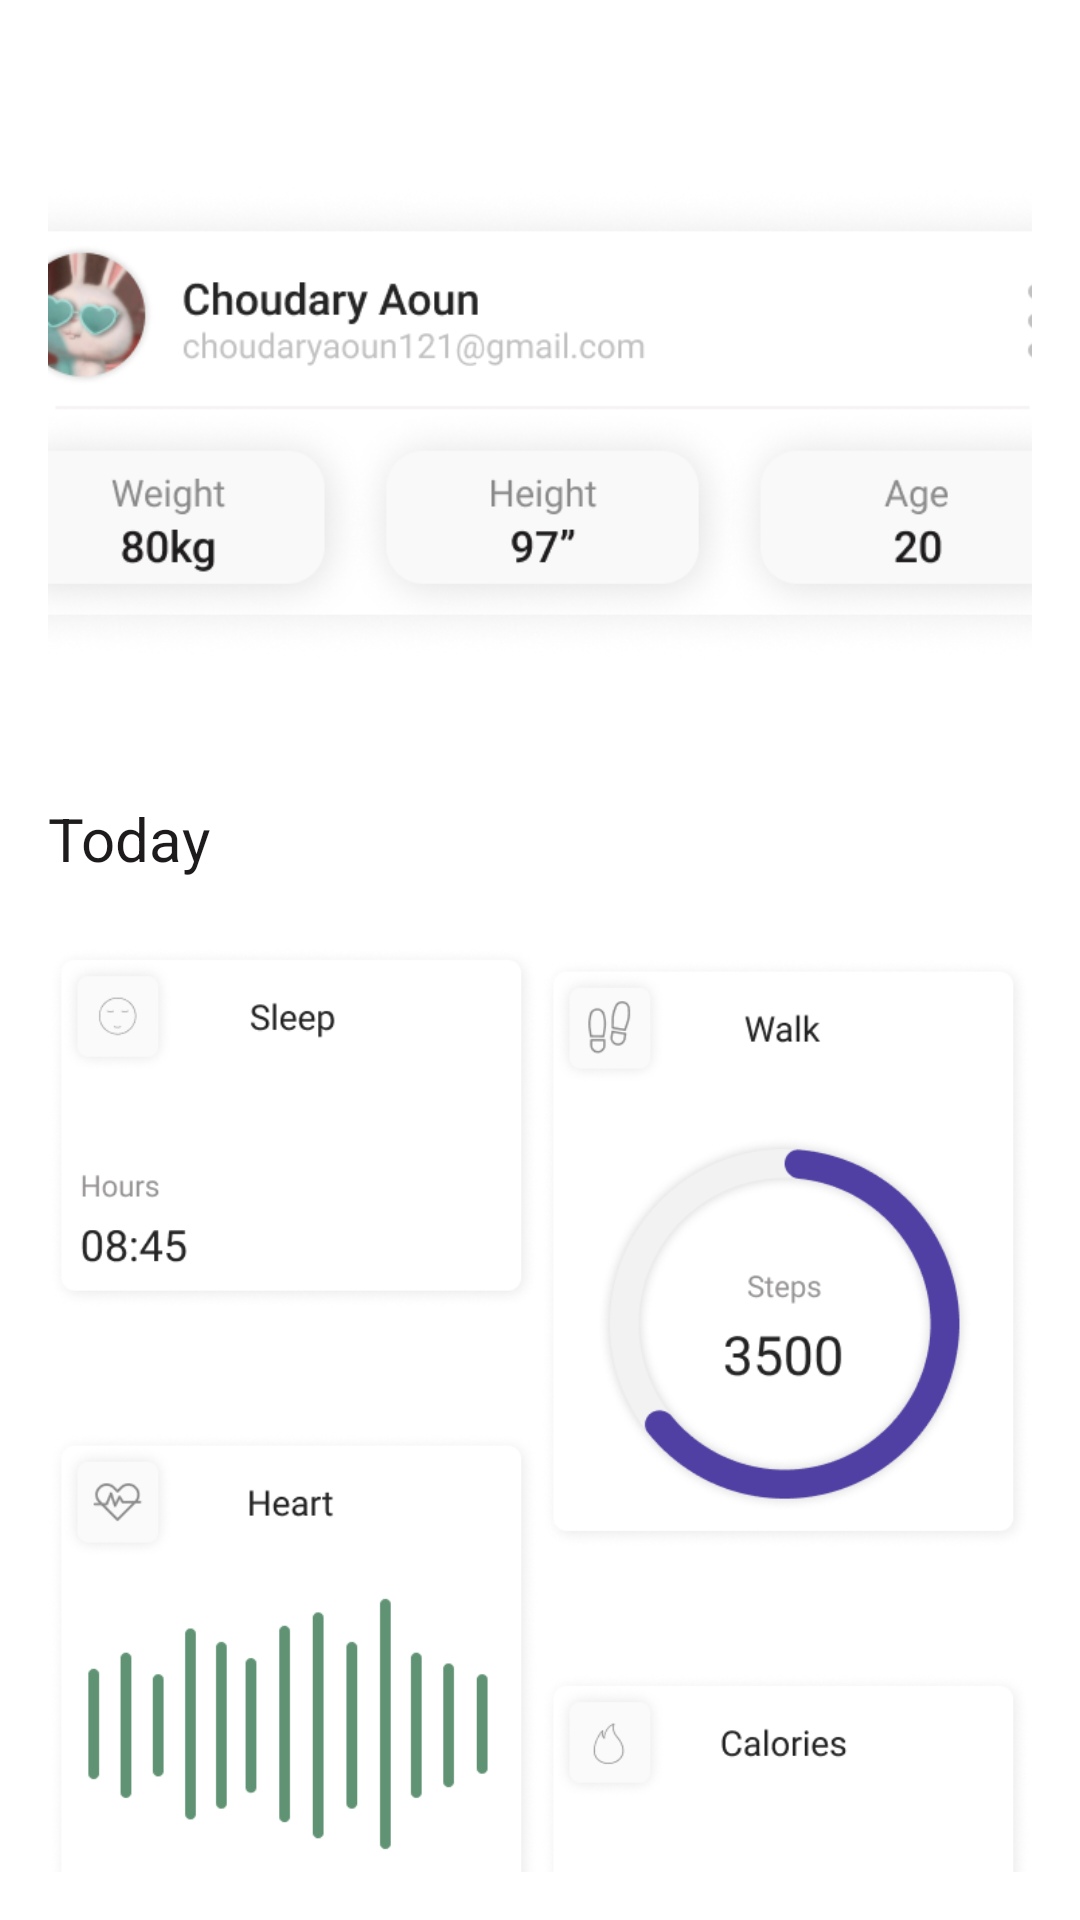

The Android layout XML behind this screen, and the referenced resources:
<!-- AndroidManifest.xml: application theme AppTheme -->
<!-- res/layout/fragment_profile.xml -->
<androidx.constraintlayout.widget.ConstraintLayout
    xmlns:android="http://schemas.android.com/apk/res/android"
    xmlns:app="http://schemas.android.com/apk/res-auto"
    android:layout_width="match_parent"
    android:layout_height="match_parent"
    android:padding="16dp">


    <ImageView
        android:id="@+id/card1"
        android:layout_width="400dp"
        android:layout_height="250dp"
        android:src="@drawable/img_20"
        app:layout_constraintTop_toTopOf="parent"
        app:layout_constraintStart_toStartOf="parent"
        app:layout_constraintEnd_toEndOf="parent" />

    <TextView
        android:id="@+id/tvToday"
        android:layout_width="wrap_content"
        android:layout_height="wrap_content"
        android:text="Today"
        android:textSize="20sp"
        android:textColor="#1D1B1B"
        app:layout_constraintTop_toBottomOf="@id/card1"
        app:layout_constraintStart_toStartOf="parent"/>

    <ImageView
        android:id="@+id/card2"
        android:layout_width="0dp"
        android:layout_height="150dp"
        android:src="@drawable/img_14"
        android:layout_margin="8dp"
        app:layout_constraintTop_toBottomOf="@id/tvToday"
        app:layout_constraintStart_toStartOf="parent"
        app:layout_constraintEnd_toStartOf="@id/card3"
        app:layout_constraintWidth_percent="0.5" />

    <ImageView
        android:id="@+id/card3"
        android:layout_width="0dp"
        android:layout_height="250dp"
        android:src="@drawable/img_11"
        app:layout_constraintTop_toBottomOf="@id/tvToday"
        app:layout_constraintEnd_toEndOf="parent"
        app:layout_constraintWidth_percent="0.5" />

    <ImageView
        android:id="@+id/card4"
        android:layout_width="0dp"
        android:layout_height="250dp"
        android:src="@drawable/img_21"
        app:layout_constraintTop_toBottomOf="@id/card2"
        app:layout_constraintStart_toStartOf="parent"
        app:layout_constraintEnd_toStartOf="@id/card3"
        app:layout_constraintWidth_percent="0.5" />

    <ImageView
        android:id="@+id/card6"
        android:layout_width="0dp"
        android:layout_height="150dp"
        android:src="@drawable/img_15"
        android:contentDescription="Calories"
        app:layout_constraintTop_toBottomOf="@id/card3"
        app:layout_constraintStart_toStartOf="@id/card3"
        app:layout_constraintWidth_percent="0.5" />


</androidx.constraintlayout.widget.ConstraintLayout>
<!-- resources referenced by this layout -->
<resources>
  <!-- drawable img_11: png bitmap (drawable, 34736 bytes) -->
  <!-- drawable img_14: png bitmap (drawable, 15695 bytes) -->
  <!-- drawable img_15: png bitmap (drawable, 15682 bytes) -->
  <!-- drawable img_20: png bitmap (drawable, 77774 bytes) -->
  <!-- drawable img_21: png bitmap (drawable, 25179 bytes) -->
  <style name="AppTheme" parent="Theme.MaterialComponents.DayNight.NoActionBar">
          <item name="colorPrimary">@color/primaryColor</item>
          <item name="colorPrimaryDark">@color/primaryDarkColor</item>
          <item name="colorAccent">@color/accentColor</item>
          <item name="android:textColorPrimary">@color/black</item>
          <item name="android:textColorSecondary">@color/gray</item>
      </style>
  <color name="primaryColor">#009688</color>
  <color name="primaryDarkColor">#00796B</color>
  <color name="accentColor">#FF4081</color>
  <color name="black">#000000</color>
  <color name="gray">#9E9E9E</color>
</resources>
